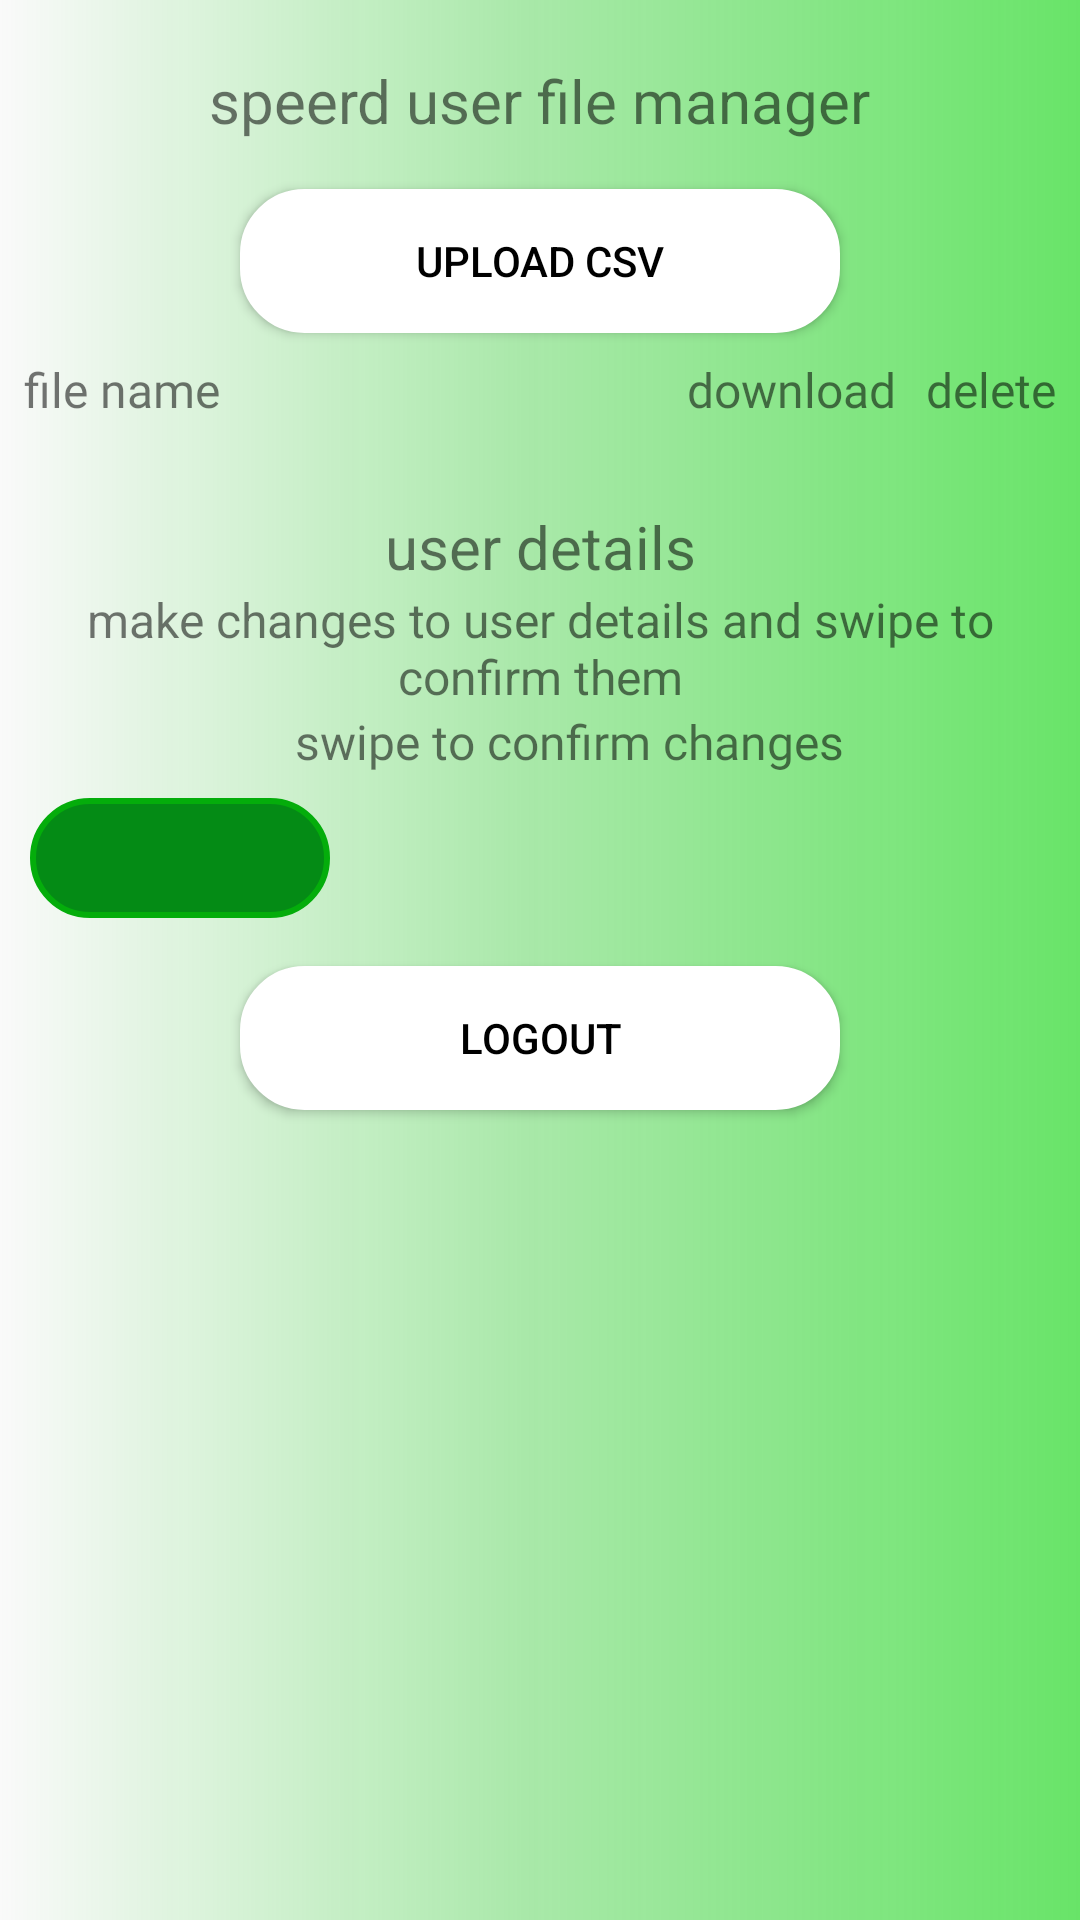

Layout XML and referenced resources for this Android screen:
<!-- AndroidManifest.xml: application theme Theme.SpeerdCompanionApp -->
<!-- res/layout/activity_file_manager.xml -->
<?xml version="1.0" encoding="utf-8"?>
<ScrollView
    xmlns:android="http://schemas.android.com/apk/res/android"
    android:layout_width="match_parent"
    android:layout_height="match_parent"
    android:fillViewport="true">

<LinearLayout
    xmlns:android="http://schemas.android.com/apk/res/android"
    android:layout_width="match_parent"
    android:layout_height="match_parent"
    android:orientation="vertical"
    android:background="@drawable/gradient_background">

    <TextView
        android:id="@+id/textView"
        android:layout_width="wrap_content"
        android:layout_height="wrap_content"
        android:layout_marginTop="20dp"
        android:text="speerd user file manager"
        android:layout_gravity="center"
        android:textSize="20sp" />

    <Button
        android:id="@+id/buttonUploadCsv"
        android:layout_width="200dp"
        android:layout_height="wrap_content"
        android:text="Upload CSV"
        android:background="@drawable/rounded_border"
        android:backgroundTint="@color/white"
        android:textColor="@color/black"
       android:padding="10dp"
        android:drawableStart="@drawable/upload_vector"
        android:drawableEnd="@drawable/upload_vector"
        android:drawablePadding="10dp"
        android:paddingStart="10dp"
        android:paddingEnd="10dp"
        android:textColorHint="@color/black"
        android:layout_gravity="center"
        android:layout_marginTop="16dp" />




        <LinearLayout
            android:layout_width="match_parent"
            android:layout_height="wrap_content"
            android:orientation="vertical">

            
            <LinearLayout
                android:layout_width="match_parent"
                android:layout_height="wrap_content"
                android:orientation="horizontal"
                android:padding="8dp">

                <TextView
                    android:layout_width="0dp"
                    android:layout_height="wrap_content"
                    android:layout_weight="1"
                    android:text="file name"
                    android:fontFamily="@font/robotomonoregular"
                    android:textSize="16sp" />

                <TextView
                    android:layout_width="wrap_content"
                    android:layout_height="wrap_content"
                    android:text="download"
                    android:fontFamily="@font/robotomonoregular"
                    android:layout_marginLeft="10dp"
                    android:textSize="16sp" />

                <TextView
                    android:layout_width="wrap_content"
                    android:layout_height="wrap_content"
                    android:text="delete"
                    android:fontFamily="@font/robotomonoregular"
                    android:layout_marginLeft="10dp"
                    android:textSize="16sp" />
            </LinearLayout>

            
            <androidx.recyclerview.widget.RecyclerView
                android:id="@+id/recyclerViewCsvFiles"
                android:layout_width="match_parent"
                android:layout_height="wrap_content" />

        </LinearLayout>
    <LinearLayout
        android:layout_width="match_parent"
        android:layout_height="wrap_content"
        android:orientation="vertical">
<TextView
    android:layout_width="match_parent"
    android:layout_height="wrap_content"
    android:text="user details"
    android:layout_gravity="center"
    android:textSize="20sp"
    android:textAlignment="center"
    android:layout_marginTop="20dp"
    />
        <TextView
            android:layout_width="match_parent"
            android:layout_height="wrap_content"
            android:text="make changes to user details and swipe to confirm them"
            android:layout_gravity="center"
            android:textSize="16sp"
            android:textAlignment="center"
           />

    <androidx.recyclerview.widget.RecyclerView
        android:id="@+id/recyclerViewUserDetails"
        android:layout_width="match_parent"
        android:layout_height="wrap_content" />

    </LinearLayout>
    <TextView
        android:layout_width="wrap_content"
        android:layout_height="wrap_content"
        android:text="swipe to confirm changes"
        android:layout_gravity="center"
        android:fontFamily="@font/robotomonoregular"
        android:layout_marginLeft="10dp"
        android:textSize="16sp" />
    <SeekBar
        android:id="@+id/slideToConfirm"
        android:layout_width="match_parent"
        android:layout_height="wrap_content"
        android:max="100"
        android:progressDrawable="@android:color/transparent"
        android:thumb="@drawable/slide_thumb"
        android:paddingStart="60dp"
        android:paddingEnd="60dp"
        android:layout_marginTop="8dp"
        android:layout_alignParentBottom="true"
        android:layout_centerHorizontal="true"/>
    <Button
        android:id="@+id/logout"
        android:layout_width="200dp"
        android:layout_height="wrap_content"
        android:text="logout"
        android:background="@drawable/rounded_border"
        android:backgroundTint="@color/white"
        android:textColor="@color/black"
        android:padding="10dp"
        android:layout_marginBottom="50dp"
       android:drawablePadding="10dp"
        android:paddingStart="10dp"
        android:paddingEnd="10dp"
        android:textColorHint="@color/black"
        android:layout_gravity="center"
        android:layout_marginTop="16dp" />
</LinearLayout>
</ScrollView>
<!-- resources referenced by this layout -->
<resources>
  <color name="black">#FF000000</color>
  <color name="white">#FFFFFFFF</color>
  <!-- drawable gradient_background (drawable) -->
  <?xml version="1.0" encoding="utf-8"?>
  <shape xmlns:android="http://schemas.android.com/apk/res/android">
      <gradient
          android:startColor="#C53DDD3D"
      android:centerColor="#8055D655"
      android:endColor="#00000000"
      android:angle="180"/>
      <corners android:radius="0dp" />
  </shape>
  <!-- drawable rounded_border (drawable) -->
  <?xml version="1.0" encoding="utf-8"?>
  <selector xmlns:android="http://schemas.android.com/apk/res/android">
      <item>
          <shape android:shape="rectangle">
  
              <solid android:color="@color/teal_200"/>
  
              <stroke android:color="@color/black" android:width="3dp"/>
  
              <corners android:radius="20dp"/>
          </shape>
      </item>
  </selector>
  <!-- drawable slide_thumb (drawable) -->
  <?xml version="1.0" encoding="utf-8"?>
  <shape xmlns:android="http://schemas.android.com/apk/res/android">
      <solid android:color="@color/app_green_001"/>
      <size android:width="100dp" android:height="40dp"/>
      <corners android:radius="20dp" />
      <stroke
          android:color="@color/app_green_002"
          android:width="2dp" />
  </shape>
  <style name="Theme.SpeerdCompanionApp" parent="android:Theme.Material.Light.NoActionBar" />
  <color name="teal_200">#FF03DAC5</color>
  <color name="app_green_001">#048B15</color>
  <color name="app_green_002">#04AD0B</color>
</resources>
